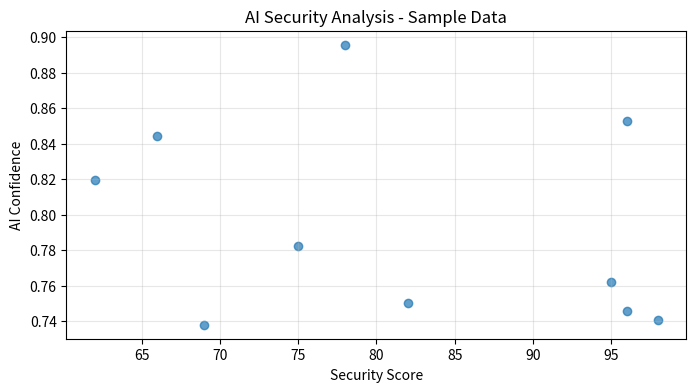

The script that saved this image:
# Check Python version and executable path
import sys
print(f"Python version: {sys.version}")
print(f"Python executable: {sys.executable}")
print(f"Virtual environment active: {'ai_security_env' in sys.executable}")

# Check current working directory
import os
print(f"Current working directory: {os.getcwd()}")
print(f"Environment variables related to virtual env:")
virtual_env = os.environ.get('VIRTUAL_ENV')
if virtual_env:
    print(f"VIRTUAL_ENV: {virtual_env}")
else:
    print("VIRTUAL_ENV not set (this is normal in Jupyter notebooks)")

# Install packages directly in notebook (if needed)
import subprocess
import sys

def install_package(package):
    """Install a package using pip"""
    try:
        subprocess.check_call([sys.executable, "-m", "pip", "install", package])
        print(f"✅ Successfully installed {package}")
    except subprocess.CalledProcessError as e:
        print(f"❌ Failed to install {package}: {e}")

# Uncomment the lines below if you need to install packages
# install_package("numpy")
# install_package("pandas")
# install_package("matplotlib")

print("Package installation complete!")

# Test package imports and versions
packages_to_test = [
    'numpy',
    'pandas', 
    'matplotlib',
    'requests',
    'jupyter'
]

print("📦 Package Version Check:")
print("=" * 40)

for package in packages_to_test:
    try:
        module = __import__(package)
        version = getattr(module, '__version__', 'Unknown')
        print(f"✅ {package:<12} - Version: {version}")
    except ImportError:
        print(f"❌ {package:<12} - Not installed")
    except Exception as e:
        print(f"⚠️  {package:<12} - Error: {e}")

print("\n🎉 Package verification complete!")

# Simple data manipulation and visualization test
try:
    import numpy as np
    import pandas as pd
    import matplotlib.pyplot as plt
    
    # Create sample data
    data = {
        'Security_Score': np.random.randint(60, 100, 10),
        'Threat_Level': np.random.choice(['Low', 'Medium', 'High'], 10),
        'AI_Confidence': np.random.uniform(0.7, 0.99, 10)
    }
    
    df = pd.DataFrame(data)
    print("📊 Sample AI Security Data:")
    print(df.head())
    
    # Simple plot
    plt.figure(figsize=(8, 4))
    plt.scatter(df['Security_Score'], df['AI_Confidence'], alpha=0.7)
    plt.xlabel('Security Score')
    plt.ylabel('AI Confidence')
    plt.title('AI Security Analysis - Sample Data')
    plt.grid(True, alpha=0.3)
    plt.show()
    
    print("\n✅ All packages working correctly!")
    
except Exception as e:
    print(f"❌ Error during testing: {e}")
    print("Please check your package installations.")